The GitHub repository snehadpatel/Local-Vegetable-Variety-Classifier contains a labelled image folder "dataset_processed" with 5 categories: green chilli Marcha, ladies finger, pointed gourd, ivy gourd, peas. Examples follow, each with its label.

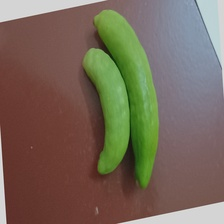
Label: ivy gourd

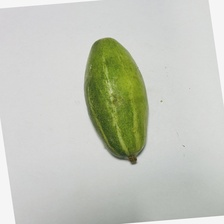
Label: pointed gourd

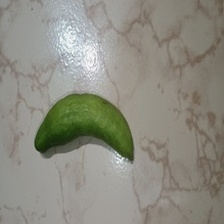
Label: ivy gourd

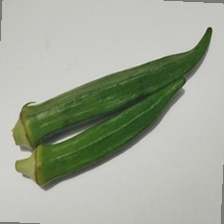
Label: ladies finger

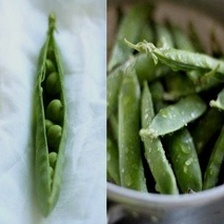
Label: peas

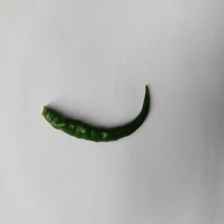
Label: green chilli Marcha
